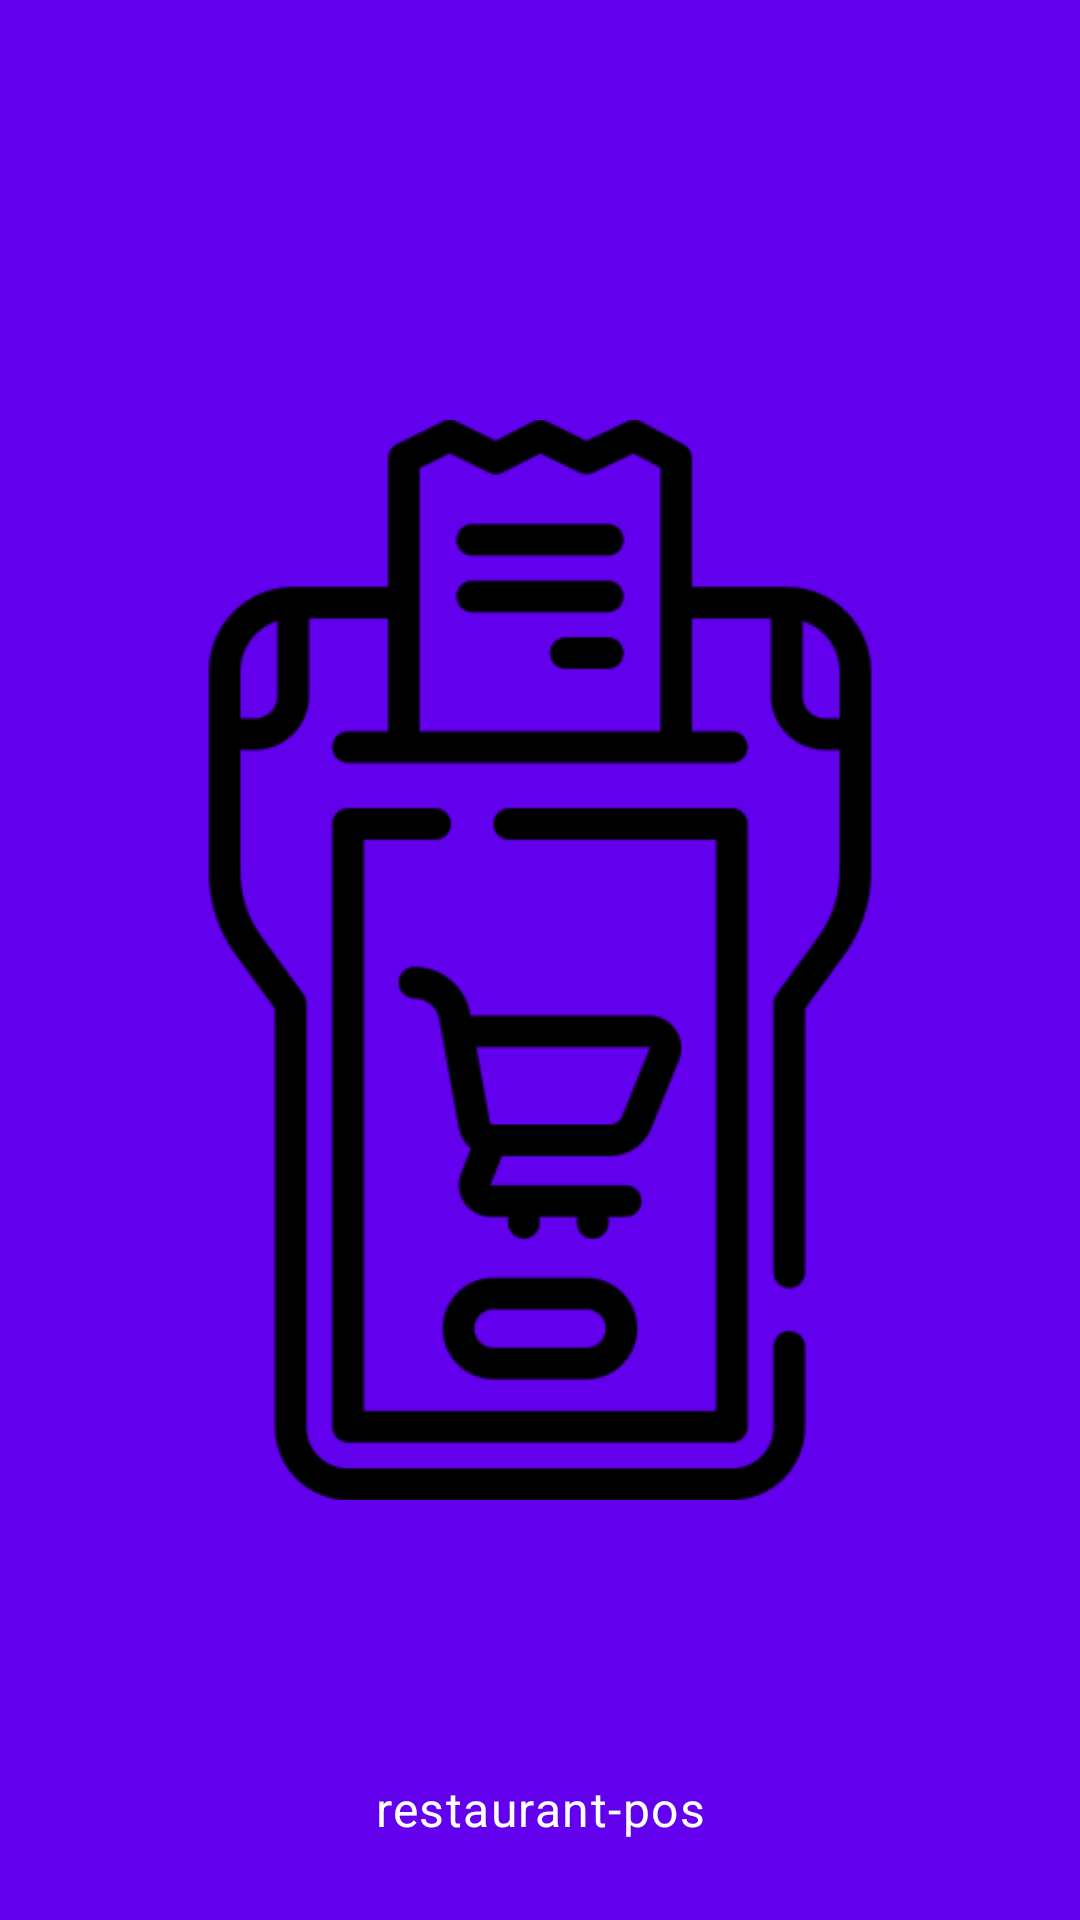

Android layout source for this screen:
<!-- AndroidManifest.xml: activity theme SplashTheme -->
<!-- res/layout/activity_splash.xml -->
<?xml version="1.0" encoding="utf-8"?>
<androidx.constraintlayout.widget.ConstraintLayout
    xmlns:android="http://schemas.android.com/apk/res/android"
    xmlns:app="http://schemas.android.com/apk/res-auto"
    android:layout_width="match_parent"
    android:layout_height="match_parent"
    android:background="@color/primaryColor">

    <ImageView
        android:id="@+id/splashLogo"
        android:layout_width="wrap_content"
        android:layout_height="wrap_content"
        android:src="@drawable/ic_logo"
        android:contentDescription="@string/app_name"
        app:layout_constraintBottom_toBottomOf="parent"
        app:layout_constraintTop_toTopOf="parent"
        app:layout_constraintStart_toStartOf="parent"
        app:layout_constraintEnd_toEndOf="parent" />

    <TextView
        android:id="@+id/splashText"
        style="@style/TextViewStyle"
        android:layout_width="wrap_content"
        android:layout_height="wrap_content"
        android:text="@string/app_name"
        android:textColor="@color/buttonTextColor"
        android:layout_marginTop="16dp"
        app:layout_constraintTop_toBottomOf="@id/splashLogo"
        app:layout_constraintStart_toStartOf="parent"
        app:layout_constraintEnd_toEndOf="parent" />
</androidx.constraintlayout.widget.ConstraintLayout>
<!-- resources referenced by this layout -->
<resources>
  <color name="buttonTextColor">#FFFFFF</color>
  <color name="primaryColor">#6200EE</color>
  <!-- drawable ic_logo: png bitmap (drawable, 12670 bytes) -->
  <string name="app_name">restaurant-pos</string>
  <style name="TextViewStyle" parent="TextAppearance.MaterialComponents.Body1">
          <item name="android:textColor">@color/textColorPrimary</item>
          <item name="android:textSize">16sp</item>
          <item name="android:fontFamily">@font/roboto_regular</item>
      </style>
  <style name="SplashTheme" parent="Theme.MaterialComponents.DayNight.NoActionBar">
          <item name="android:windowBackground">@drawable/splash_screen</item>
      </style>
  <color name="textColorPrimary">#000000</color>
  <!-- drawable splash_screen (drawable) -->
  <?xml version="1.0" encoding="utf-8"?>
  <layer-list xmlns:android="http://schemas.android.com/apk/res/android">
      <item android:drawable="@color/primaryColor" />
  
      <item>
          <bitmap
              android:gravity="center"
              android:src="@drawable/ic_logo" />
      </item>
  </layer-list>
</resources>
